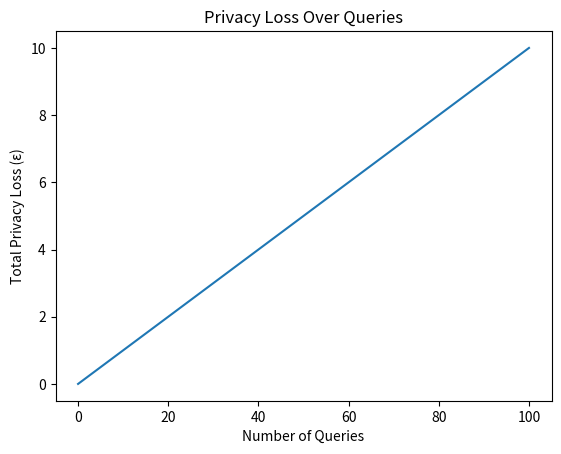

Reproduce this figure in Python.
composition_definition = ""

total_privacy_loss_simple = 2

basic_composition_formula = "The sum of the ε of all mechanisms."

cumulative_privacy_loss = 0.5 * 5

def track_privacy(epsilon, queries):
    return epsilon * queries

import matplotlib.pyplot as plt
queries = list(range(0, 101))
total_epsilon = [track_privacy(0.1, q) for q in queries]
plt.plot(queries, total_epsilon)
plt.xlabel('Number of Queries')
plt.ylabel('Total Privacy Loss (ε)')
plt.title('Privacy Loss Over Queries')
plt.show()

budget = 5
epsilon_per_query = 0.5
max_queries = budget / epsilon_per_query
max_queries